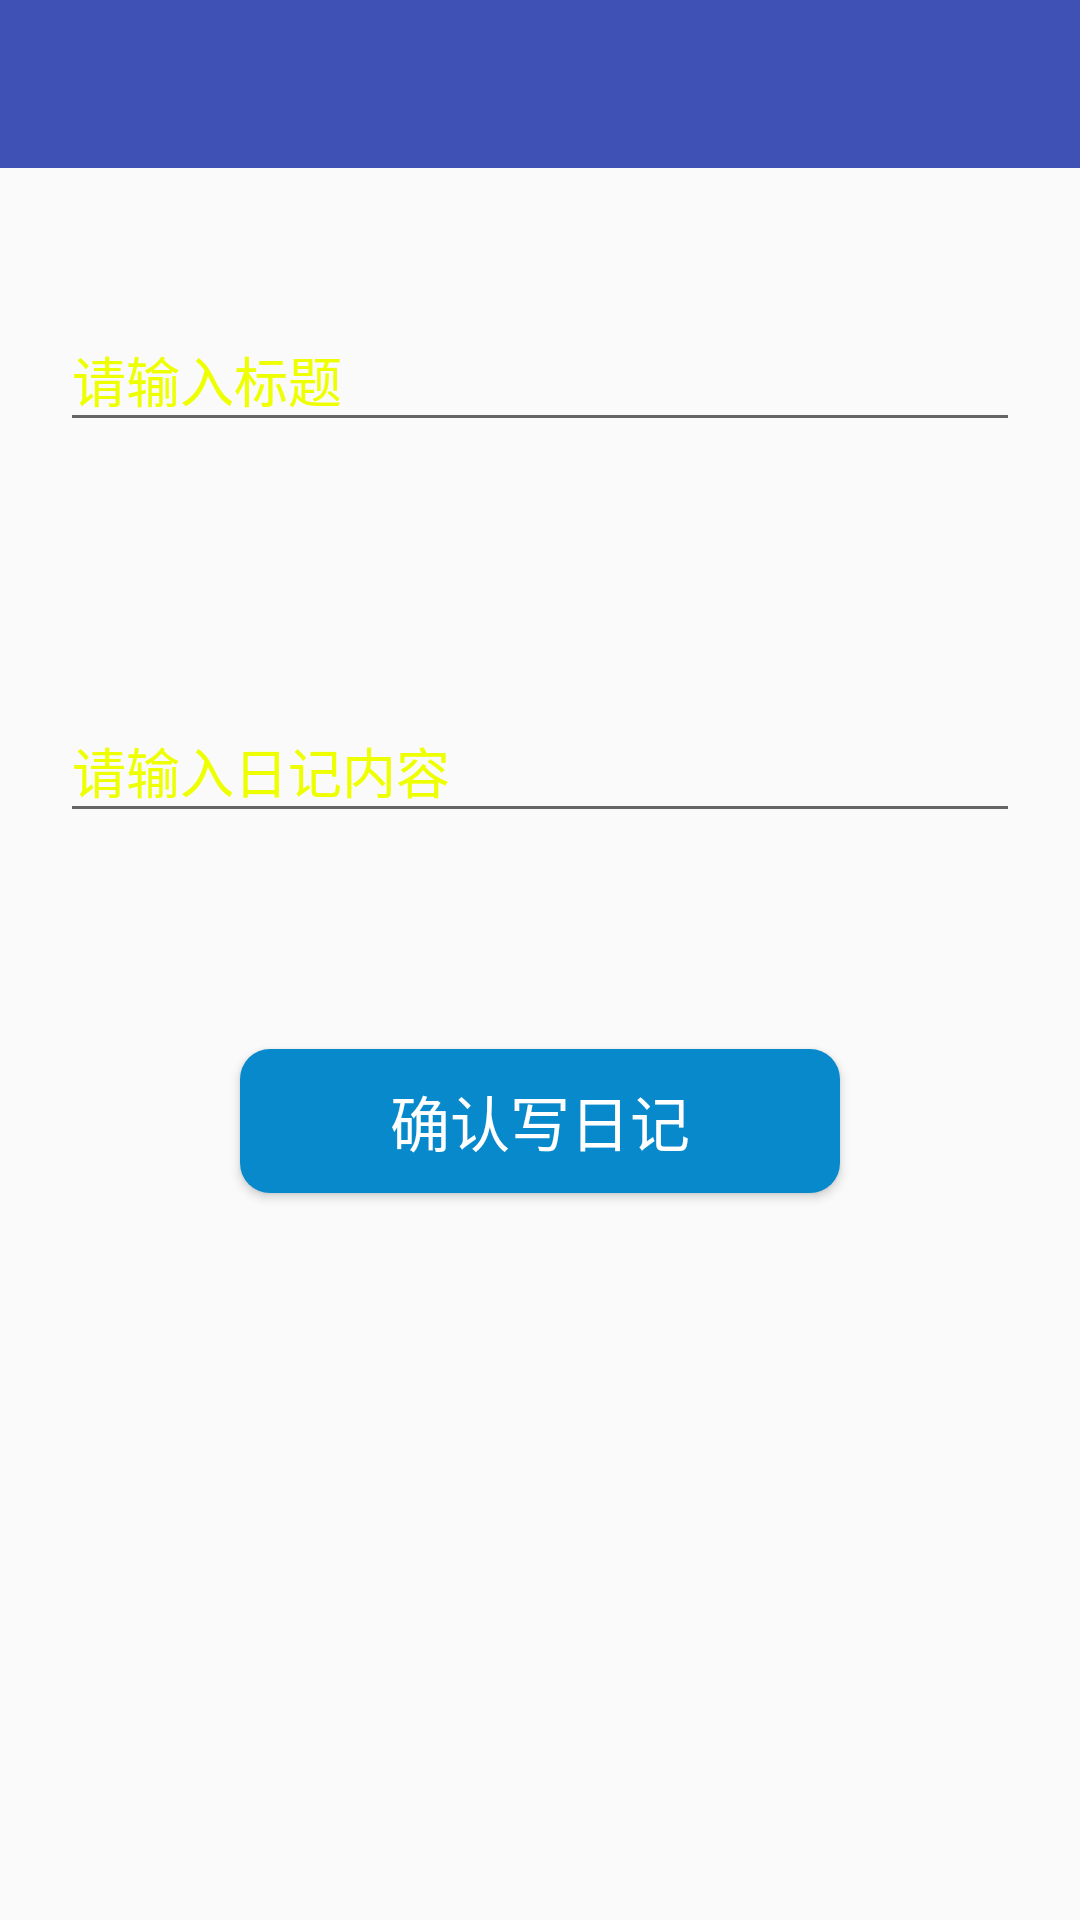

Here is an Android app screen rendered from its layout file. Give the layout XML and the strings, colors and styles it references.
<!-- AndroidManifest.xml: application theme AppTheme -->
<!-- res/layout/activity_write_note.xml -->
<?xml version="1.0" encoding="utf-8"?>
<RelativeLayout xmlns:android="http://schemas.android.com/apk/res/android"
    xmlns:tools="http://schemas.android.com/tools"
    android:id="@+id/activity_write_note"
    android:layout_width="match_parent"
    android:layout_height="match_parent"
    tools:context="com.example.administrator.notebook.Functions.Write_note"
   >
   <include layout="@layout/toolbar"
       android:id="@+id/include2" />

    <android.support.design.widget.TextInputLayout
        android:layout_width="match_parent"
        android:layout_height="wrap_content"
        android:layout_below="@+id/include2"
        android:layout_centerHorizontal="true"
        android:layout_marginTop="39dp"
        android:id="@+id/textInputLayout"
        android:layout_marginLeft="20dp"
        android:layout_marginRight="20dp"
        android:textColorHint="#eeff00">

        <EditText
            android:layout_width="match_parent"
            android:layout_height="wrap_content"
            android:hint="请输入标题"
            android:id="@+id/write_title"
            />
    </android.support.design.widget.TextInputLayout>

    <android.support.design.widget.TextInputLayout
        android:layout_width="match_parent"
        android:layout_height="wrap_content"
        android:layout_below="@+id/textInputLayout"
        android:layout_centerHorizontal="true"
        android:layout_marginTop="78dp"
        android:textColorHint="#eeff00"
        android:id="@+id/textInputLayout2">

        <EditText
            android:layout_width="match_parent"
            android:layout_height="wrap_content"
            android:hint="请输入日记内容"
            android:layout_marginLeft="20dp"
            android:layout_marginRight="20dp"
            android:id="@+id/write_content"/>
    </android.support.design.widget.TextInputLayout>

    <Button
        android:id="@+id/add"
        android:layout_width="200dp"
        android:layout_height="wrap_content"
        android:text="确认写日记"
        android:background="@drawable/button_bac"
        android:layout_below="@+id/textInputLayout2"
        android:layout_centerHorizontal="true"
        android:layout_marginTop="72dp"
        android:textColor="#fff"
        android:textSize="20dp"/>


</RelativeLayout>
<!-- res/layout/toolbar.xml (included above) -->
<?xml version="1.0" encoding="utf-8"?>
    <android.support.design.widget.AppBarLayout
        xmlns:android="http://schemas.android.com/apk/res/android"
        xmlns:app="http://schemas.android.com/apk/res-auto"
        style="@style/AppTheme"
        android:layout_width="match_parent"
        android:layout_height="?attr/actionBarSize"
        android:background="@color/colorPrimary"
    >
    <android.support.v7.widget.Toolbar
        android:layout_height="?attr/actionBarSize"
        android:layout_width="match_parent"
        android:id="@+id/id_tool_bar3"
        app:navigationIcon="@drawable/ic_keyboard_backspace_black_24dp"
        app:titleTextColor="#ffff"
        >
    </android.support.v7.widget.Toolbar>
    </android.support.design.widget.AppBarLayout>
<!-- resources referenced by this layout -->
<resources>
  <color name="colorPrimary">#3F51B5</color>
  <!-- drawable button_bac (drawable) -->
  <?xml version="1.0" encoding="utf-8"?>
  <shape android:shape="rectangle"
      xmlns:android="http://schemas.android.com/apk/res/android">
      
      <solid
          android:color="#0789CC"/>
      
      <corners
          android:radius="10dip"/>
  </shape>
  <style name="AppTheme" parent="Theme.AppCompat.Light">
          
          <item name="colorPrimary">@color/colorPrimary</item>
          <item name="colorPrimaryDark">@color/colorPrimaryDark</item>
          <item name="colorAccent">@color/colorAccent</item>
      </style>
  <color name="colorPrimaryDark">#303F9F</color>
  <color name="colorAccent">#FF4081</color>
</resources>
